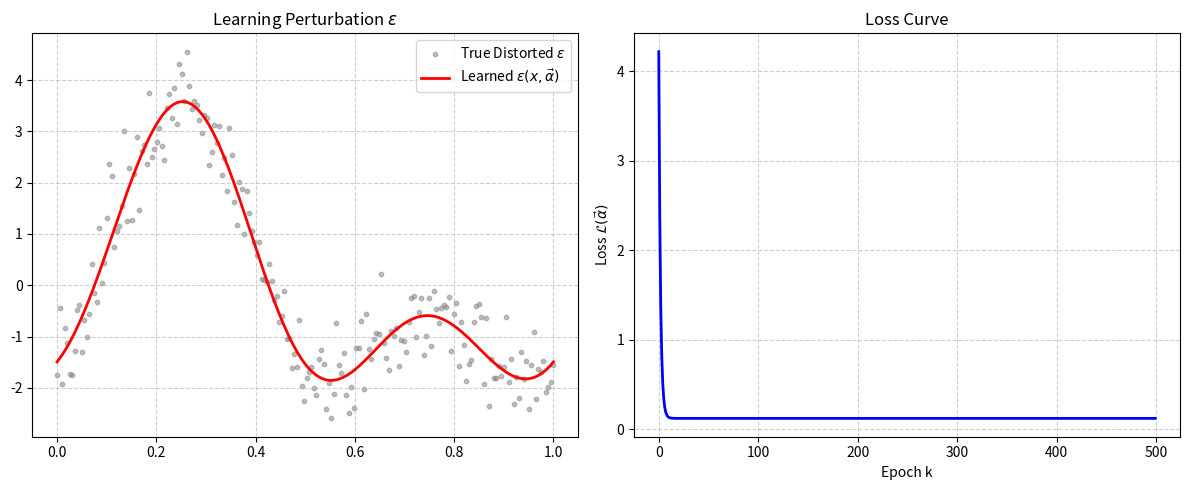

Write the Python code that produced this figure.
import numpy as np
import matplotlib.pyplot as plt

print("--- Learning Epsilon ---")

x_eps = np.linspace(0, 1, 200).reshape(-1, 1)
noise = 0.5
true_epsilon = 2.0 * np.sin(2 * np.pi * x_eps) - 1.5 * np.cos(4 * np.pi * x_eps) + noise * np.random.randn(200, 1)

# 特徵轉換矩陣 (Fourier Basis): cos(0), cos(2pi x), sin(2pi x), cos(4pi x), sin(4pi x)...
def create_fourier_features(x, J):
    features = [np.ones_like(x)] # cos(0) = 1
    for j in range(1, J + 1):
        features.append(np.cos(2 * np.pi * j * x))
        features.append(np.sin(2 * np.pi * j * x))
    return np.hstack(features) # 把這些特徵合併成一個大矩陣
# works as the fixed input X as keeping the cos/sin creates non-linearity

J = 3 # arbitary
Phi = create_fourier_features(x_eps, J)
num_features = Phi.shape[1]

# 3. Gradient Descent
alpha_guess = np.random.randn(num_features, 1) # random initial alpha
s_eps = 0.5   # step size
K_eps = 500   # iter count

loss_record = []

for k in range(K_eps):
    # epsilon = Phi * alpha
    eps_pred = Phi @ alpha_guess
    error = eps_pred - true_epsilon
    
    loss = (1 / (2 * len(x_eps))) * np.sum(error**2)
    loss_record.append(loss)
    gradient = (1 / len(x_eps)) * (Phi.T @ error)
    
    # Update
    alpha_guess = alpha_guess - s_eps * gradient

# visualizations
fig, axs = plt.subplots(1, 2, figsize=(12, 5))

axs[0].scatter(x_eps.flatten(), true_epsilon.flatten(), color='gray', label='True Distorted $\epsilon$', s=10, alpha=0.5)
axs[0].plot(x_eps.flatten(), (Phi @ alpha_guess).flatten(), 'r-', linewidth=2, label=r'Learned $\epsilon(x, \vec{\alpha})$')

axs[0].set_title(r"Learning Perturbation $\epsilon$")
axs[0].legend()

# Task 2: Loss Curve
axs[1].plot(loss_record, 'b-', linewidth=2)
axs[1].set_title("Loss Curve")
axs[1].set_xlabel("Epoch k"); axs[1].set_ylabel(r"Loss $\mathcal{L}(\vec{\alpha})$")

axs[0].grid(True, linestyle='--', alpha=0.6)
axs[1].grid(True, linestyle='--', alpha=0.6)

plt.tight_layout()
plt.show()
